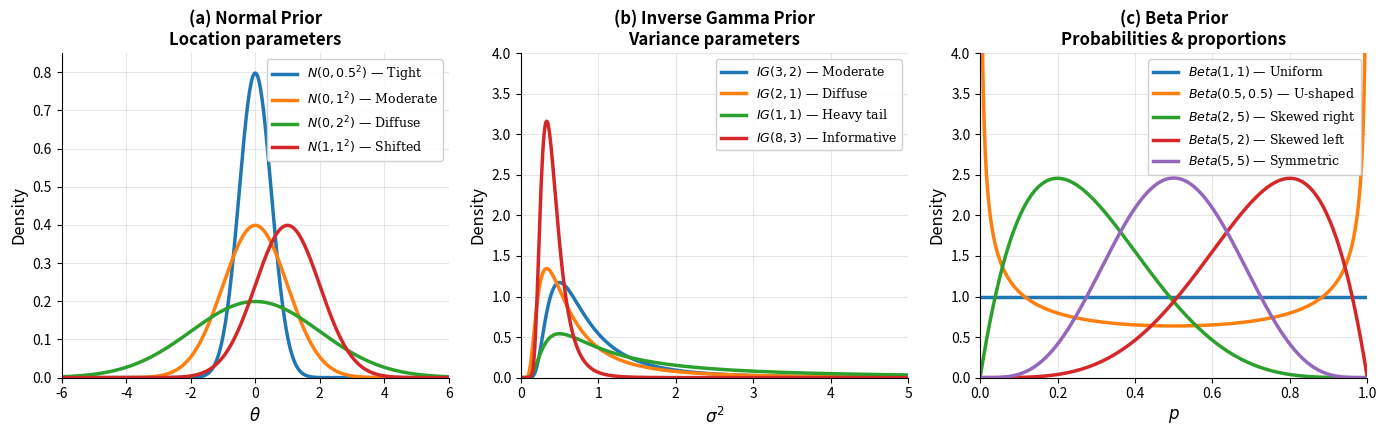

This figure's Python source: (Note: this script raises an exception after producing the figure.)
"""
================================================================================
Figure 5.1: Common Prior Distributions for Bayesian Estimation
================================================================================
Author: Alessia Paccagnini
Textbook: Macroeconometrics
================================================================================
"""

import numpy as np
import matplotlib.pyplot as plt
from scipy import stats

# Set up the figure with three panels
fig, axes = plt.subplots(1, 3, figsize=(14, 4.5))
plt.rcParams['font.family'] = 'serif'
plt.rcParams['font.size'] = 11

# Color palette - professional blues/greens
colors = ['#1f77b4', '#ff7f0e', '#2ca02c', '#d62728', '#9467bd']

# =============================================================================
# Panel (a): Normal Prior
# =============================================================================
ax = axes[0]
x_norm = np.linspace(-6, 6, 500)

# Different variance choices
normal_params = [
    (0, 0.5, r'$N(0, 0.5^2)$ — Tight'),
    (0, 1.0, r'$N(0, 1^2)$ — Moderate'),
    (0, 2.0, r'$N(0, 2^2)$ — Diffuse'),
    (1, 1.0, r'$N(1, 1^2)$ — Shifted'),
]

for i, (mu, sigma, label) in enumerate(normal_params):
    y = stats.norm.pdf(x_norm, mu, sigma)
    ax.plot(x_norm, y, color=colors[i], linewidth=2.5, label=label)

ax.set_xlabel(r'$\theta$', fontsize=12)
ax.set_ylabel('Density', fontsize=12)
ax.set_title('(a) Normal Prior\nLocation parameters', fontsize=12, fontweight='bold')
ax.legend(loc='upper right', fontsize=9, framealpha=0.9)
ax.set_xlim(-6, 6)
ax.set_ylim(0, 0.85)
ax.spines['top'].set_visible(False)
ax.spines['right'].set_visible(False)
ax.grid(True, alpha=0.3)

# =============================================================================
# Panel (b): Inverse Gamma Prior
# =============================================================================
ax = axes[1]
x_ig = np.linspace(0.01, 5, 500)

# Different shape/scale choices
# scipy uses a, scale parameterization where a=alpha, scale=1/beta
ig_params = [
    (3, 2, r'$IG(3, 2)$ — Moderate'),
    (2, 1, r'$IG(2, 1)$ — Diffuse'),
    (1, 1, r'$IG(1, 1)$ — Heavy tail'),
    (8, 3, r'$IG(8, 3)$ — Informative'),
]

for i, (alpha, beta, label) in enumerate(ig_params):
    # scipy invgamma: pdf at x is beta^alpha / Gamma(alpha) * x^(-alpha-1) * exp(-beta/x)
    # We use scale = beta (the rate parameter in the "beta/x" term)
    y = stats.invgamma.pdf(x_ig, a=alpha, scale=beta)
    ax.plot(x_ig, y, color=colors[i], linewidth=2.5, label=label)

ax.set_xlabel(r'$\sigma^2$', fontsize=12)
ax.set_ylabel('Density', fontsize=12)
ax.set_title('(b) Inverse Gamma Prior\nVariance parameters', fontsize=12, fontweight='bold')
ax.legend(loc='upper right', fontsize=9, framealpha=0.9)
ax.set_xlim(0, 5)
ax.set_ylim(0, 4)
ax.spines['top'].set_visible(False)
ax.spines['right'].set_visible(False)
ax.grid(True, alpha=0.3)

# =============================================================================
# Panel (c): Beta Prior
# =============================================================================
ax = axes[2]
x_beta = np.linspace(0.001, 0.999, 500)

# Classic Beta shapes
beta_params = [
    (1, 1, r'$Beta(1,1)$ — Uniform'),
    (0.5, 0.5, r'$Beta(0.5,0.5)$ — U-shaped'),
    (2, 5, r'$Beta(2,5)$ — Skewed right'),
    (5, 2, r'$Beta(5,2)$ — Skewed left'),
    (5, 5, r'$Beta(5,5)$ — Symmetric'),
]

for i, (a, b, label) in enumerate(beta_params):
    y = stats.beta.pdf(x_beta, a, b)
    ax.plot(x_beta, y, color=colors[i], linewidth=2.5, label=label)

ax.set_xlabel(r'$p$', fontsize=12)
ax.set_ylabel('Density', fontsize=12)
ax.set_title('(c) Beta Prior\nProbabilities & proportions', fontsize=12, fontweight='bold')
ax.legend(loc='upper right', fontsize=9, framealpha=0.9)
ax.set_xlim(0, 1)
ax.set_ylim(0, 4)
ax.spines['top'].set_visible(False)
ax.spines['right'].set_visible(False)
ax.grid(True, alpha=0.3)

# =============================================================================
# Final adjustments
# =============================================================================
plt.tight_layout()
plt.savefig('/mnt/user-data/outputs/prior_distributions.pdf', dpi=300, bbox_inches='tight')
plt.savefig('/mnt/user-data/outputs/prior_distributions.png', dpi=300, bbox_inches='tight')
print("Figure saved successfully!")
